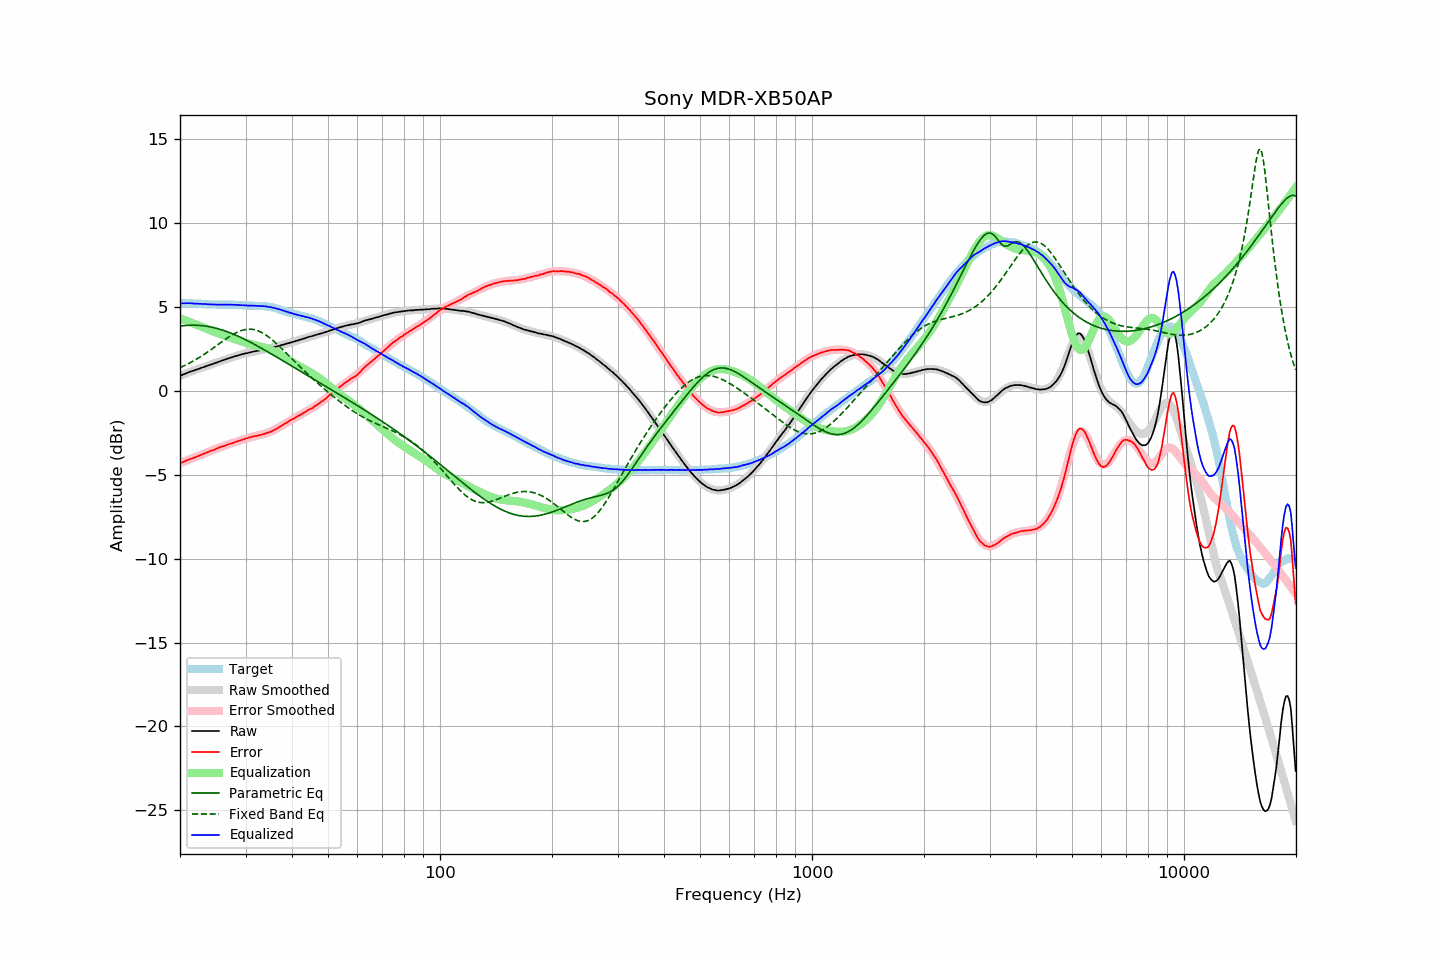

Values plotted in this chart, from the file beside it:
frequency, raw, error, smoothed, error_smoothed, equalization, parametric_eq, fixed_band_eq, equalized_raw, equalized_smoothed, target
20.00, 0.88, -4.33, 0.89, -4.32, 4.32, 3.84, 1.37, 5.20, 5.21, 5.21
20.20, 0.92, -4.29, 0.93, -4.28, 4.28, 3.86, 1.41, 5.20, 5.21, 5.21
20.40, 0.96, -4.25, 0.96, -4.24, 4.24, 3.87, 1.46, 5.21, 5.21, 5.21
20.61, 1.00, -4.21, 1.00, -4.21, 4.21, 3.88, 1.50, 5.21, 5.21, 5.21
20.81, 1.04, -4.16, 1.04, -4.17, 4.17, 3.89, 1.55, 5.21, 5.20, 5.20
21.02, 1.08, -4.12, 1.07, -4.13, 4.13, 3.89, 1.60, 5.21, 5.20, 5.20
21.23, 1.12, -4.08, 1.11, -4.09, 4.09, 3.90, 1.65, 5.21, 5.20, 5.20
21.44, 1.15, -4.06, 1.14, -4.05, 4.05, 3.90, 1.70, 5.20, 5.20, 5.21
21.66, 1.18, -4.02, 1.18, -4.01, 4.01, 3.90, 1.75, 5.19, 5.19, 5.20
21.87, 1.21, -3.99, 1.21, -3.97, 3.97, 3.90, 1.81, 5.19, 5.19, 5.20
22.09, 1.25, -3.94, 1.25, -3.94, 3.94, 3.90, 1.86, 5.19, 5.19, 5.19
22.31, 1.28, -3.91, 1.28, -3.90, 3.90, 3.89, 1.92, 5.18, 5.18, 5.19
22.54, 1.31, -3.87, 1.32, -3.86, 3.86, 3.89, 1.98, 5.17, 5.18, 5.18
22.76, 1.35, -3.83, 1.35, -3.82, 3.82, 3.88, 2.04, 5.18, 5.17, 5.18
22.99, 1.38, -3.79, 1.38, -3.79, 3.79, 3.87, 2.10, 5.17, 5.17, 5.17
23.22, 1.41, -3.75, 1.41, -3.75, 3.75, 3.86, 2.16, 5.16, 5.16, 5.16
23.45, 1.45, -3.71, 1.45, -3.71, 3.71, 3.85, 2.23, 5.16, 5.16, 5.16
23.69, 1.48, -3.67, 1.48, -3.67, 3.67, 3.83, 2.29, 5.15, 5.15, 5.15
23.92, 1.51, -3.63, 1.51, -3.63, 3.63, 3.82, 2.36, 5.14, 5.14, 5.14
24.16, 1.55, -3.59, 1.55, -3.59, 3.59, 3.80, 2.42, 5.14, 5.14, 5.14
24.40, 1.58, -3.56, 1.58, -3.55, 3.55, 3.78, 2.49, 5.14, 5.14, 5.14
24.65, 1.61, -3.53, 1.62, -3.52, 3.52, 3.76, 2.56, 5.13, 5.13, 5.14
24.89, 1.65, -3.49, 1.65, -3.48, 3.48, 3.73, 2.63, 5.13, 5.13, 5.14
25.14, 1.68, -3.45, 1.69, -3.44, 3.44, 3.71, 2.70, 5.12, 5.13, 5.13
25.39, 1.72, -3.40, 1.72, -3.41, 3.41, 3.68, 2.77, 5.13, 5.13, 5.12
25.65, 1.75, -3.37, 1.75, -3.37, 3.37, 3.65, 2.84, 5.12, 5.13, 5.12
25.91, 1.79, -3.33, 1.79, -3.34, 3.34, 3.62, 2.91, 5.13, 5.12, 5.12
26.16, 1.82, -3.31, 1.82, -3.30, 3.30, 3.59, 2.98, 5.12, 5.12, 5.13
26.43, 1.85, -3.28, 1.85, -3.27, 3.27, 3.56, 3.04, 5.12, 5.12, 5.13
26.69, 1.89, -3.24, 1.89, -3.24, 3.24, 3.53, 3.11, 5.13, 5.12, 5.13
26.96, 1.92, -3.20, 1.92, -3.20, 3.20, 3.49, 3.18, 5.12, 5.12, 5.12
27.23, 1.95, -3.17, 1.95, -3.17, 3.17, 3.45, 3.24, 5.12, 5.12, 5.12
27.50, 1.98, -3.14, 1.98, -3.14, 3.14, 3.41, 3.30, 5.12, 5.12, 5.12
27.77, 2.01, -3.12, 2.01, -3.10, 3.10, 3.38, 3.35, 5.12, 5.12, 5.13
28.05, 2.04, -3.08, 2.04, -3.07, 3.07, 3.33, 3.41, 5.11, 5.11, 5.12
28.33, 2.07, -3.04, 2.07, -3.04, 3.04, 3.29, 3.46, 5.11, 5.11, 5.11
28.62, 2.10, -3.00, 2.10, -3.01, 3.01, 3.25, 3.50, 5.11, 5.10, 5.10
28.90, 2.12, -2.99, 2.13, -2.97, 2.97, 3.21, 3.54, 5.09, 5.10, 5.11
29.19, 2.15, -2.95, 2.15, -2.94, 2.94, 3.16, 3.58, 5.09, 5.09, 5.10
29.48, 2.18, -2.91, 2.18, -2.91, 2.91, 3.12, 3.61, 5.09, 5.09, 5.09
29.78, 2.20, -2.88, 2.20, -2.88, 2.88, 3.07, 3.63, 5.08, 5.08, 5.08
30.08, 2.23, -2.85, 2.22, -2.85, 2.85, 3.02, 3.65, 5.08, 5.08, 5.08
30.38, 2.24, -2.83, 2.25, -2.82, 2.82, 2.97, 3.66, 5.07, 5.07, 5.07
30.68, 2.27, -2.79, 2.27, -2.80, 2.80, 2.92, 3.66, 5.07, 5.07, 5.06
30.99, 2.29, -2.77, 2.29, -2.77, 2.77, 2.87, 3.66, 5.06, 5.06, 5.06
31.30, 2.31, -2.75, 2.31, -2.75, 2.75, 2.82, 3.65, 5.06, 5.06, 5.06
31.61, 2.34, -2.72, 2.33, -2.73, 2.73, 2.77, 3.64, 5.07, 5.06, 5.06
31.93, 2.35, -2.70, 2.35, -2.70, 2.70, 2.72, 3.61, 5.05, 5.06, 5.05
32.24, 2.37, -2.69, 2.37, -2.68, 2.68, 2.67, 3.58, 5.05, 5.05, 5.06
32.57, 2.39, -2.66, 2.39, -2.66, 2.66, 2.62, 3.55, 5.05, 5.05, 5.05
32.89, 2.41, -2.64, 2.41, -2.63, 2.63, 2.56, 3.51, 5.05, 5.05, 5.05
33.22, 2.43, -2.62, 2.43, -2.61, 2.61, 2.51, 3.46, 5.04, 5.04, 5.05
33.55, 2.45, -2.59, 2.45, -2.58, 2.58, 2.46, 3.40, 5.03, 5.03, 5.04
33.89, 2.47, -2.56, 2.47, -2.55, 2.55, 2.40, 3.34, 5.03, 5.03, 5.03
34.23, 2.49, -2.52, 2.49, -2.52, 2.52, 2.35, 3.28, 5.01, 5.01, 5.01
34.57, 2.51, -2.50, 2.51, -2.49, 2.49, 2.29, 3.21, 5.00, 5.00, 5.01
34.92, 2.53, -2.46, 2.53, -2.45, 2.45, 2.24, 3.13, 4.98, 4.98, 4.99
35.27, 2.55, -2.43, 2.56, -2.41, 2.41, 2.18, 3.06, 4.96, 4.97, 4.98
35.62, 2.58, -2.37, 2.58, -2.36, 2.36, 2.12, 2.97, 4.94, 4.94, 4.95
35.97, 2.60, -2.33, 2.60, -2.32, 2.32, 2.07, 2.89, 4.92, 4.92, 4.93
... 635 more rows
